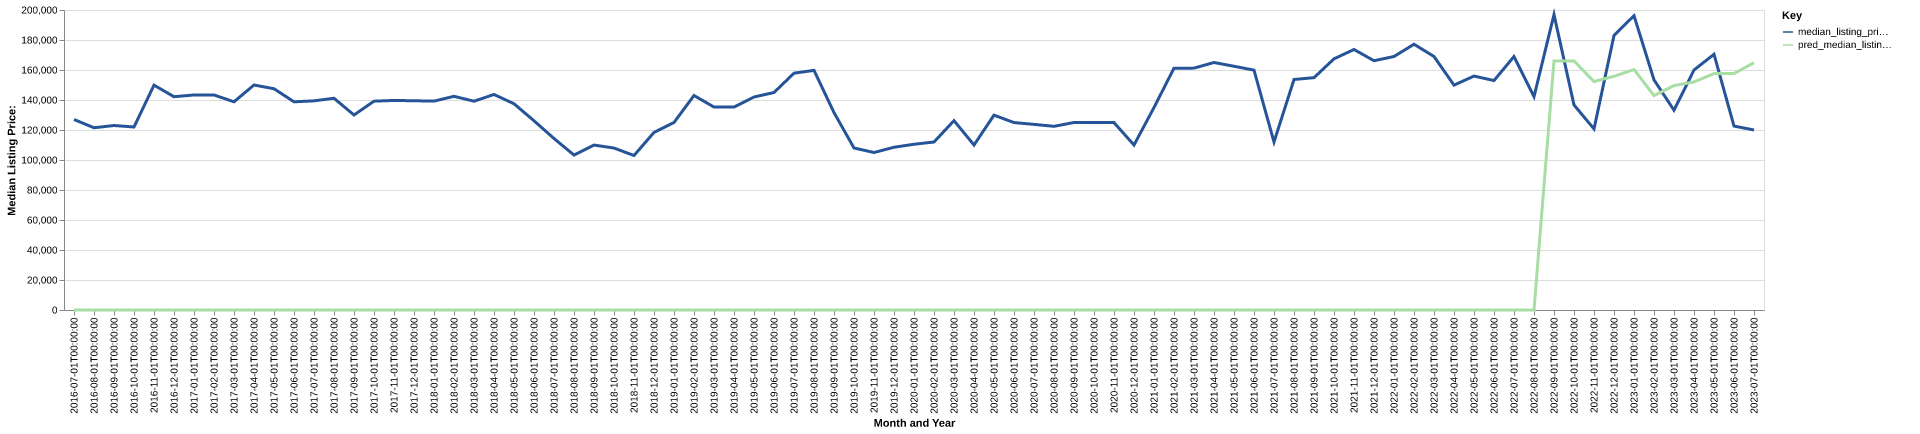

The table this chart was drawn from, first rows:
date, time_idx, median_listing_price, thirty_year_interest_rate_five, month, county_name, active_listing_count, median_days_on_market, pred_median_listing_price, month_year
2016-07-01, 0, 127000, 3.72, 7, scott, ms, 24.0, 76.0, 0, Jul-2016
2016-08-01, 1, 121500, 3.73, 8, scott, ms, 26.0, 70.0, 0, Aug-2016
2016-09-01, 2, 123000, 3.66, 9, scott, ms, 25.0, 85.0, 0, Sep-2016
2016-10-01, 3, 122000, 3.64, 10, scott, ms, 24.0, 100.0, 0, Oct-2016
2016-11-01, 4, 149900, 3.66, 11, scott, ms, 19.0, 84.0, 0, Nov-2016
2016-12-01, 5, 142200, 3.48, 12, scott, ms, 19.0, 116.0, 0, Dec-2016
2017-01-01, 6, 143350, 3.45, 1, scott, ms, 18.0, 128.0, 0, Jan-2017
2017-02-01, 7, 143350, 3.5, 2, scott, ms, 19.0, 94.0, 0, Feb-2017
2017-03-01, 8, 138800, 3.52, 3, scott, ms, 26.0, 72.0, 0, Mar-2017
2017-04-01, 9, 150000, 4.03, 4, scott, ms, 21.0, 72.0, 0, Apr-2017
2017-05-01, 10, 147500, 4.32, 5, scott, ms, 25.0, 75.0, 0, May-2017
2017-06-01, 11, 138800, 4.2, 6, scott, ms, 31.0, 68.0, 0, Jun-2017
2017-07-01, 12, 139450, 4.19, 7, scott, ms, 29.0, 60.0, 0, Jul-2017
2017-08-01, 13, 141150, 4.3, 8, scott, ms, 30.0, 76.0, 0, Aug-2017
2017-09-01, 14, 130000, 4.1, 9, scott, ms, 24.0, 87.0, 0, Sep-2017
2017-10-01, 15, 139225, 4.05, 10, scott, ms, 22.0, 86.0, 0, Oct-2017
2017-11-01, 16, 139700, 3.94, 11, scott, ms, 26.0, 75.0, 0, Nov-2017
2017-12-01, 17, 139500, 4.03, 12, scott, ms, 24.0, 81.0, 0, Dec-2017
2018-01-01, 18, 139250, 3.93, 1, scott, ms, 22.0, 82.0, 0, Jan-2018
2018-02-01, 19, 142450, 3.83, 2, scott, ms, 24.0, 107.0, 0, Feb-2018
2018-03-01, 20, 139200, 3.94, 3, scott, ms, 25.0, 78.0, 0, Mar-2018
2018-04-01, 21, 143675, 3.95, 4, scott, ms, 26.0, 95.0, 0, Apr-2018
2018-05-01, 22, 137500, 3.99, 5, scott, ms, 25.0, 97.0, 0, May-2018
2018-06-01, 23, 126150, 4.15, 6, scott, ms, 20.0, 115.0, 0, Jun-2018
2018-07-01, 24, 114325, 4.4, 7, scott, ms, 18.0, 126.0, 0, Jul-2018
2018-08-01, 25, 103300, 4.46, 8, scott, ms, 17.0, 106.0, 0, Aug-2018
2018-09-01, 26, 109950, 4.58, 9, scott, ms, 12.0, 56.0, 0, Sep-2018
2018-10-01, 27, 107975, 4.66, 10, scott, ms, 13.0, 71.0, 0, Oct-2018
2018-11-01, 28, 103000, 4.62, 11, scott, ms, 16.0, 90.0, 0, Nov-2018
2018-12-01, 29, 118400, 4.54, 12, scott, ms, 18.0, 67.0, 0, Dec-2018
2019-01-01, 30, 125000, 4.6, 1, scott, ms, 19.0, 74.0, 0, Jan-2019
2019-02-01, 31, 143000, 4.72, 2, scott, ms, 17.0, 63.0, 0, Feb-2019
2019-03-01, 32, 135286, 4.9, 3, scott, ms, 17.0, 57.0, 0, Mar-2019
2019-04-01, 33, 135286, 4.94, 4, scott, ms, 17.0, 55.0, 0, Apr-2019
2019-05-01, 34, 142000, 4.75, 5, scott, ms, 16.0, 64.0, 0, May-2019
2019-06-01, 35, 145000, 4.51, 6, scott, ms, 20.0, 56.0, 0, Jun-2019
2019-07-01, 36, 157875, 4.41, 7, scott, ms, 22.0, 61.0, 0, Jul-2019
2019-08-01, 37, 159750, 4.41, 8, scott, ms, 23.0, 56.0, 0, Aug-2019
2019-09-01, 38, 131625, 4.2, 9, scott, ms, 23.0, 76.0, 0, Sep-2019
2019-10-01, 39, 108000, 4.14, 10, scott, ms, 24.0, 90.0, 0, Oct-2019
2019-11-01, 40, 105000, 3.84, 11, scott, ms, 26.0, 100.0, 0, Nov-2019
2019-12-01, 41, 108500, 3.81, 12, scott, ms, 24.0, 85.0, 0, Dec-2019
2020-01-01, 42, 110500, 3.75, 1, scott, ms, 21.0, 87.0, 0, Jan-2020
2020-02-01, 43, 112000, 3.73, 2, scott, ms, 22.0, 99.0, 0, Feb-2020
2020-03-01, 44, 126238, 3.78, 3, scott, ms, 19.0, 123.0, 0, Mar-2020
2020-04-01, 45, 109988, 3.75, 4, scott, ms, 16.0, 145.0, 0, Apr-2020
2020-05-01, 46, 129900, 3.74, 5, scott, ms, 9.0, 197.0, 0, May-2020
2020-06-01, 47, 124950, 3.72, 6, scott, ms, 9.0, 219.0, 0, Jun-2020
2020-07-01, 48, 123750, 3.49, 7, scott, ms, 10.0, 30.0, 0, Jul-2020
2020-08-01, 49, 122450, 3.65, 8, scott, ms, 12.0, 48.0, 0, Aug-2020
2020-09-01, 50, 125000, 3.33, 9, scott, ms, 15.0, 61.0, 0, Sep-2020
2020-10-01, 51, 125000, 3.28, 10, scott, ms, 15.0, 57.0, 0, Oct-2020
2020-11-01, 52, 124925, 3.21, 11, scott, ms, 14.0, 89.0, 0, Nov-2020
2020-12-01, 53, 110000, 3.07, 12, scott, ms, 12.0, 112.0, 0, Dec-2020
2021-01-01, 54, 135000, 2.99, 1, scott, ms, 10.0, 117.0, 0, Jan-2021
2021-02-01, 55, 161225, 2.93, 2, scott, ms, 10.0, 95.0, 0, Feb-2021
2021-03-01, 56, 161250, 2.88, 3, scott, ms, 8.0, 96.0, 0, Mar-2021
2021-04-01, 57, 165000, 2.84, 4, scott, ms, 6.0, 81.0, 0, Apr-2021
2021-05-01, 58, 162500, 2.71, 5, scott, ms, 9.0, 40.0, 0, May-2021
2021-06-01, 59, 159900, 2.79, 6, scott, ms, 7.0, 30.0, 0, Jun-2021
... 25 more rows
